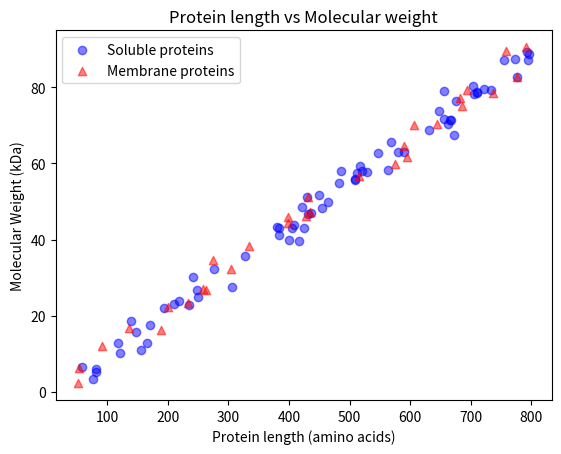

This figure's Python source:
import numpy as np
import matplotlib.pyplot as plt
rng = np.random.default_rng(7)
length = rng.integers(50, 800, size=100) # amino acids
weight = length * 0.11 + rng.normal(0, 3, size=100) # kDa (about 110 Da per residue)
membrane = rng.random(100) < 0.3
fig,ax=plt.subplots()
ax.scatter(length[~membrane],weight[~membrane],color='blue',marker='o',alpha=0.5,label='Soluble proteins')
ax.scatter(length[membrane],weight[membrane],color='red',marker='^',alpha=0.5,label='Membrane proteins')
ax.set_xlabel("Protein length (amino acids)")
ax.set_ylabel("Molecular Weight (kDa)")
ax.set_title("Protein length vs Molecular weight")
ax.legend()
plt.savefig("protein_size.png",dpi=150)
